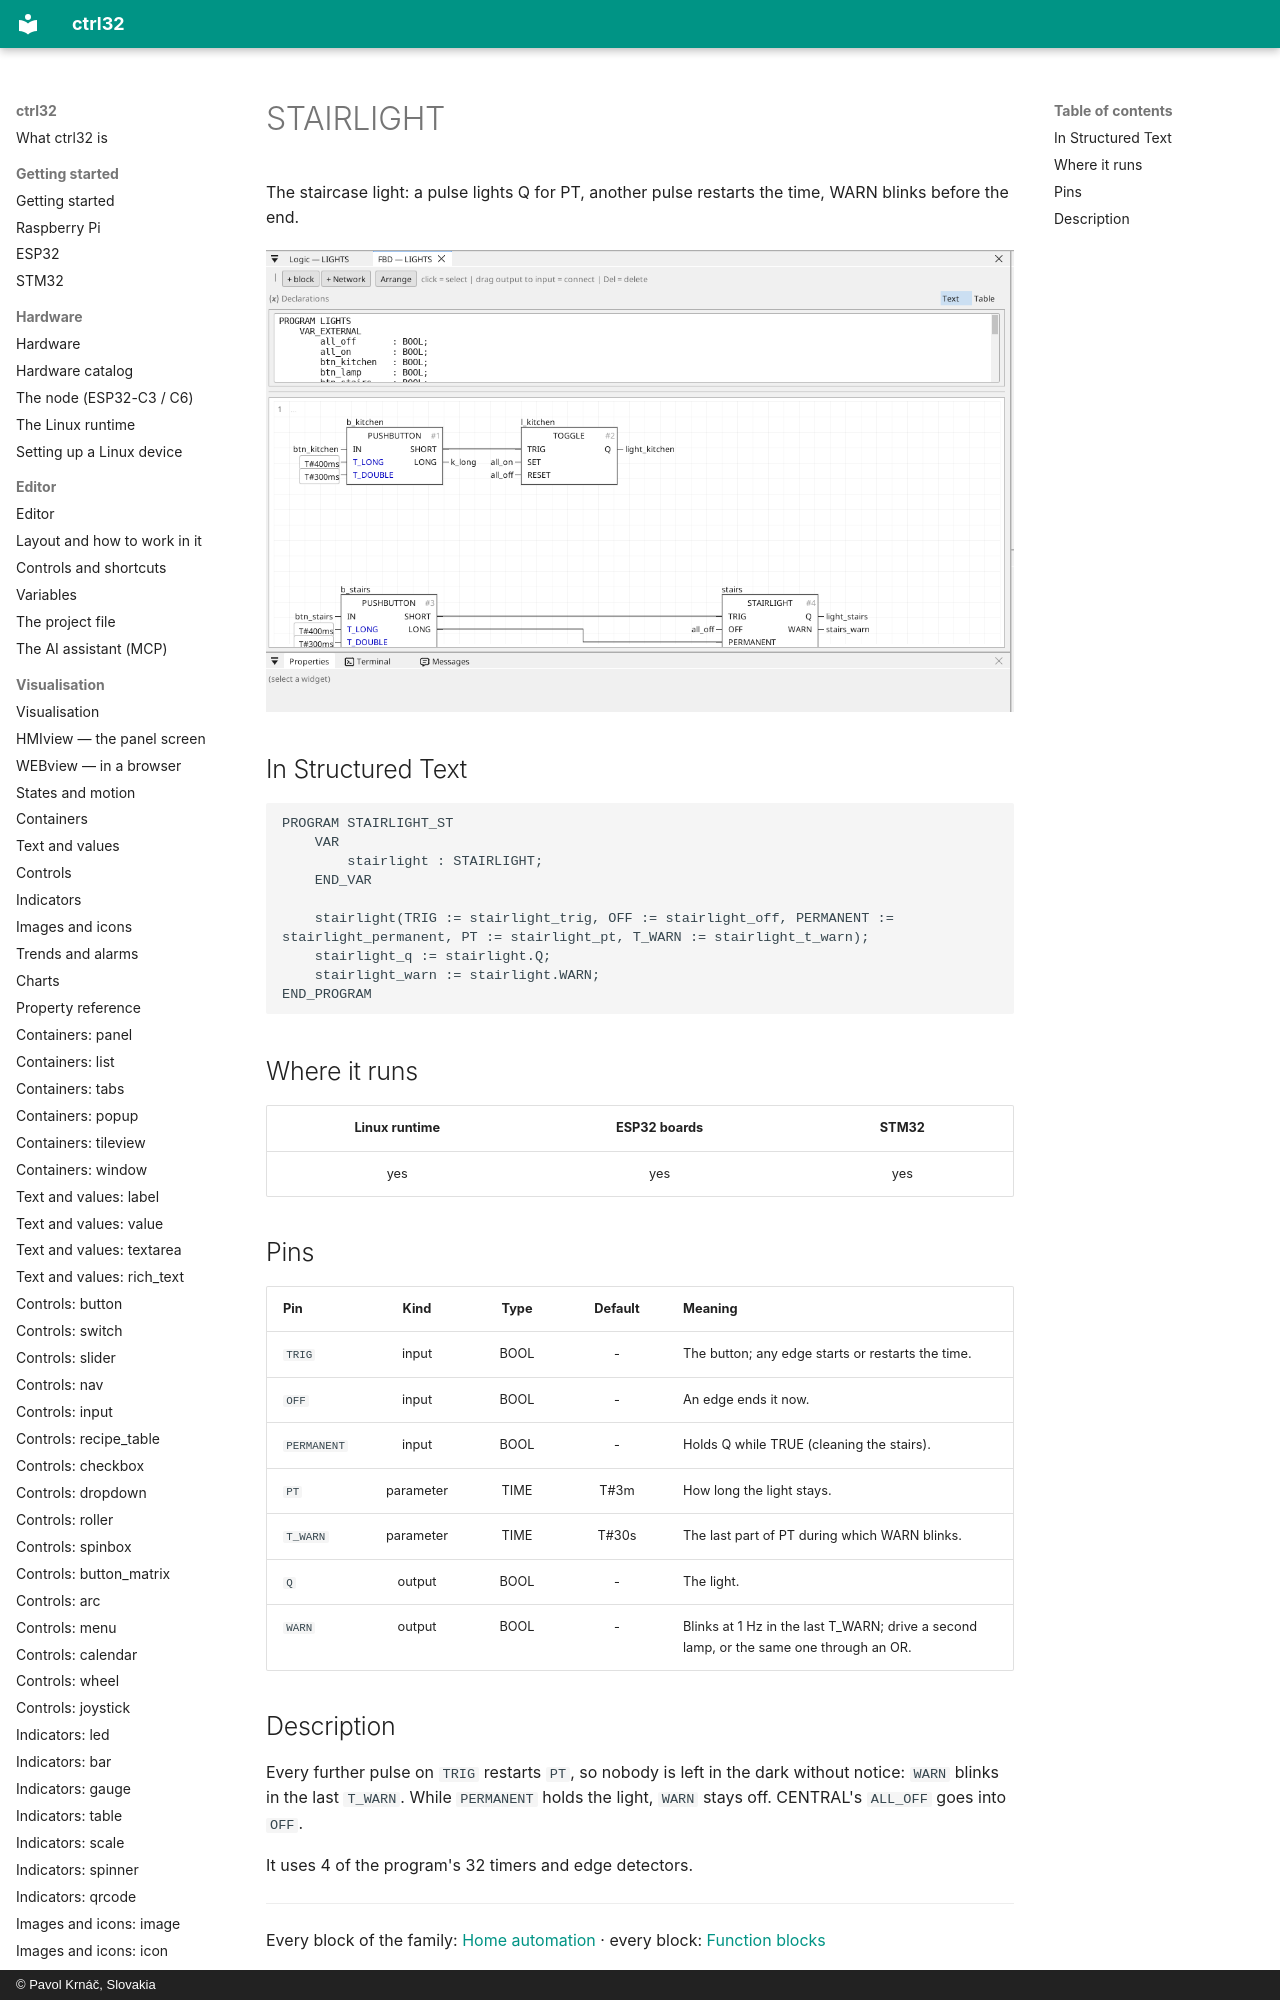

repository: ctrl32/docs · page: home-stairlight/index.html · generator: mkdocs · copyright: © Pavol Krnáč, Slovakia

---
image: img/home-lights.webp
image_alt: "STAIRLIGHT in the editor"
---

# STAIRLIGHT

The staircase light: a pulse lights Q for PT, another pulse restarts the time, WARN blinks before the end.

![STAIRLIGHT](img/home-lights.webp){: .sb-center}
